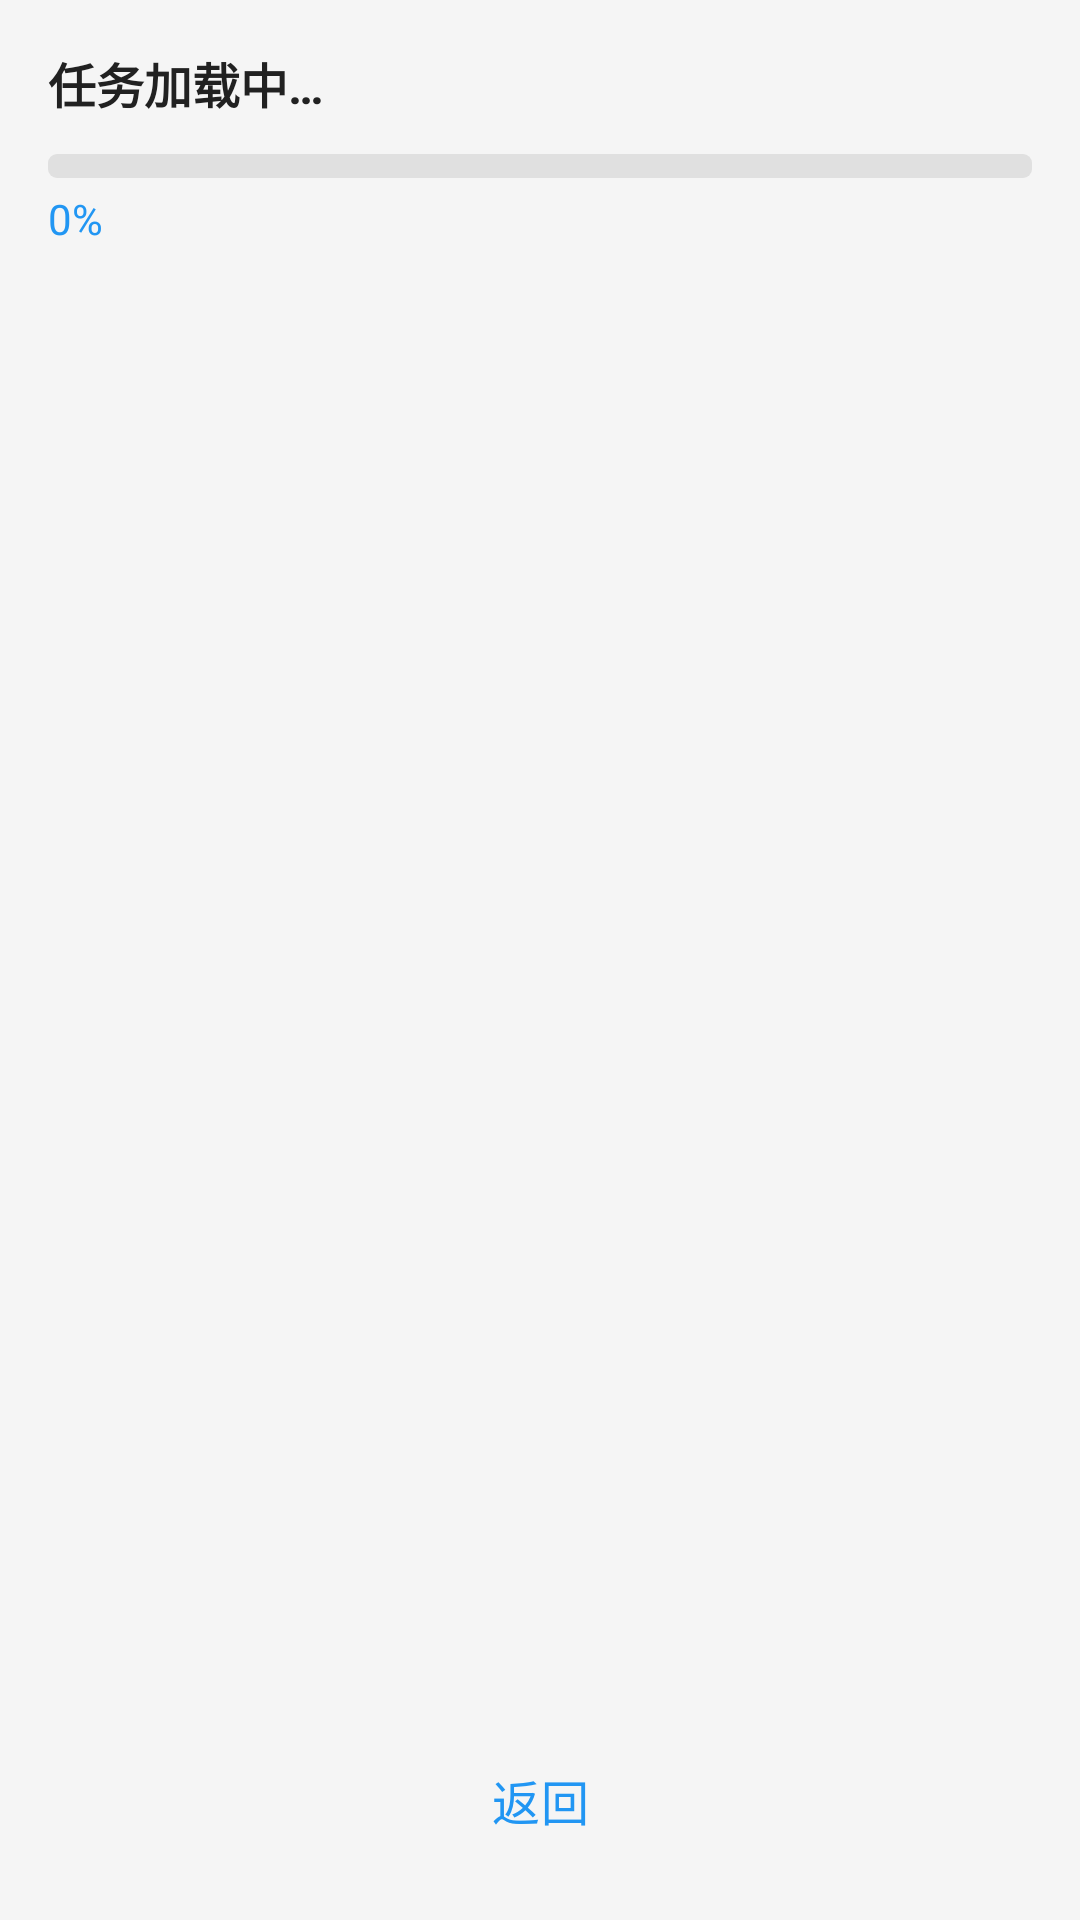

Layout XML and referenced resources for this Android screen:
<!-- AndroidManifest.xml: activity theme AppTheme -->
<!-- res/layout/activity_split_progress.xml -->
<?xml version="1.0" encoding="utf-8"?>
<LinearLayout
    xmlns:android="http://schemas.android.com/apk/res/android"
    android:layout_width="match_parent"
    android:layout_height="match_parent"
    android:orientation="vertical"
    android:padding="16dp">

    <TextView
        android:id="@+id/tv_status"
        android:layout_width="wrap_content"
        android:layout_height="wrap_content"
        android:text="任务加载中…"
        android:textColor="@color/textPrimary"
        android:textSize="16sp"
        android:textStyle="bold" />

    <ProgressBar
        android:id="@+id/progress_bar"
        style="?android:attr/progressBarStyleHorizontal"
        android:layout_width="match_parent"
        android:layout_height="8dp"
        android:layout_marginTop="12dp"
        android:max="100"
        android:progress="0"
        android:progressDrawable="@drawable/bg_progress_horizontal" />

    <TextView
        android:id="@+id/tv_percent"
        android:layout_width="wrap_content"
        android:layout_height="wrap_content"
        android:layout_marginTop="4dp"
        android:text="0%"
        android:textColor="@color/colorPrimary"
        android:textSize="14sp" />

    <FrameLayout
        android:layout_width="match_parent"
        android:layout_height="0dp"
        android:layout_marginTop="12dp"
        android:layout_weight="1">

        <androidx.recyclerview.widget.RecyclerView
            android:id="@+id/recycler_tasks"
            android:layout_width="match_parent"
            android:layout_height="match_parent" />

        <TextView
            android:id="@+id/tv_empty"
            android:layout_width="wrap_content"
            android:layout_height="wrap_content"
            android:layout_gravity="center"
            android:text="暂无生成任务"
            android:textColor="@color/textSecondary"
            android:textSize="14sp"
            android:visibility="gone" />

    </FrameLayout>

    <Button
        android:id="@+id/btn_cancel"
        style="@style/SecondaryButton"
        android:layout_width="match_parent"
        android:layout_height="48dp"
        android:layout_marginTop="8dp"
        android:text="@string/back" />

</LinearLayout>
<!-- resources referenced by this layout -->
<resources>
  <color name="colorPrimary">#2196F3</color>
  <color name="textPrimary">#212121</color>
  <color name="textSecondary">#757575</color>
  <!-- drawable bg_progress_horizontal (drawable) -->
  <?xml version="1.0" encoding="utf-8"?>
  <layer-list xmlns:android="http://schemas.android.com/apk/res/android">
      <item android:id="@android:id/background">
          <shape android:shape="rectangle">
              <solid android:color="@color/divider" />
              <corners android:radius="3dp" />
          </shape>
      </item>
      <item android:id="@android:id/progress">
          <clip>
              <shape android:shape="rectangle">
                  <solid android:color="@color/colorPrimary" />
                  <corners android:radius="3dp" />
              </shape>
          </clip>
      </item>
  </layer-list>
  <string name="back">返回</string>
  <style name="SecondaryButton" parent="Widget.Material3.Button.OutlinedButton">
          <item name="android:layout_width">match_parent</item>
          <item name="android:layout_height">48dp</item>
          <item name="android:textColor">@color/colorPrimary</item>
          <item name="android:textSize">16sp</item>
          <item name="cornerRadius">24dp</item>
      </style>
  <style name="AppTheme" parent="Theme.Material3.Light.NoActionBar">
          <item name="colorPrimary">@color/colorPrimary</item>
          <item name="colorPrimaryDark">@color/colorPrimaryDark</item>
          <item name="colorAccent">@color/colorAccent</item>
          <item name="android:windowBackground">@color/background</item>
          <item name="android:statusBarColor">@color/colorPrimaryDark</item>
          <item name="android:navigationBarColor">@color/white</item>
      </style>
  <color name="divider">#E0E0E0</color>
  <color name="colorPrimaryDark">#1976D2</color>
  <color name="colorAccent">#2196F3</color>
  <color name="background">#F5F5F5</color>
  <color name="white">#FFFFFF</color>
</resources>
